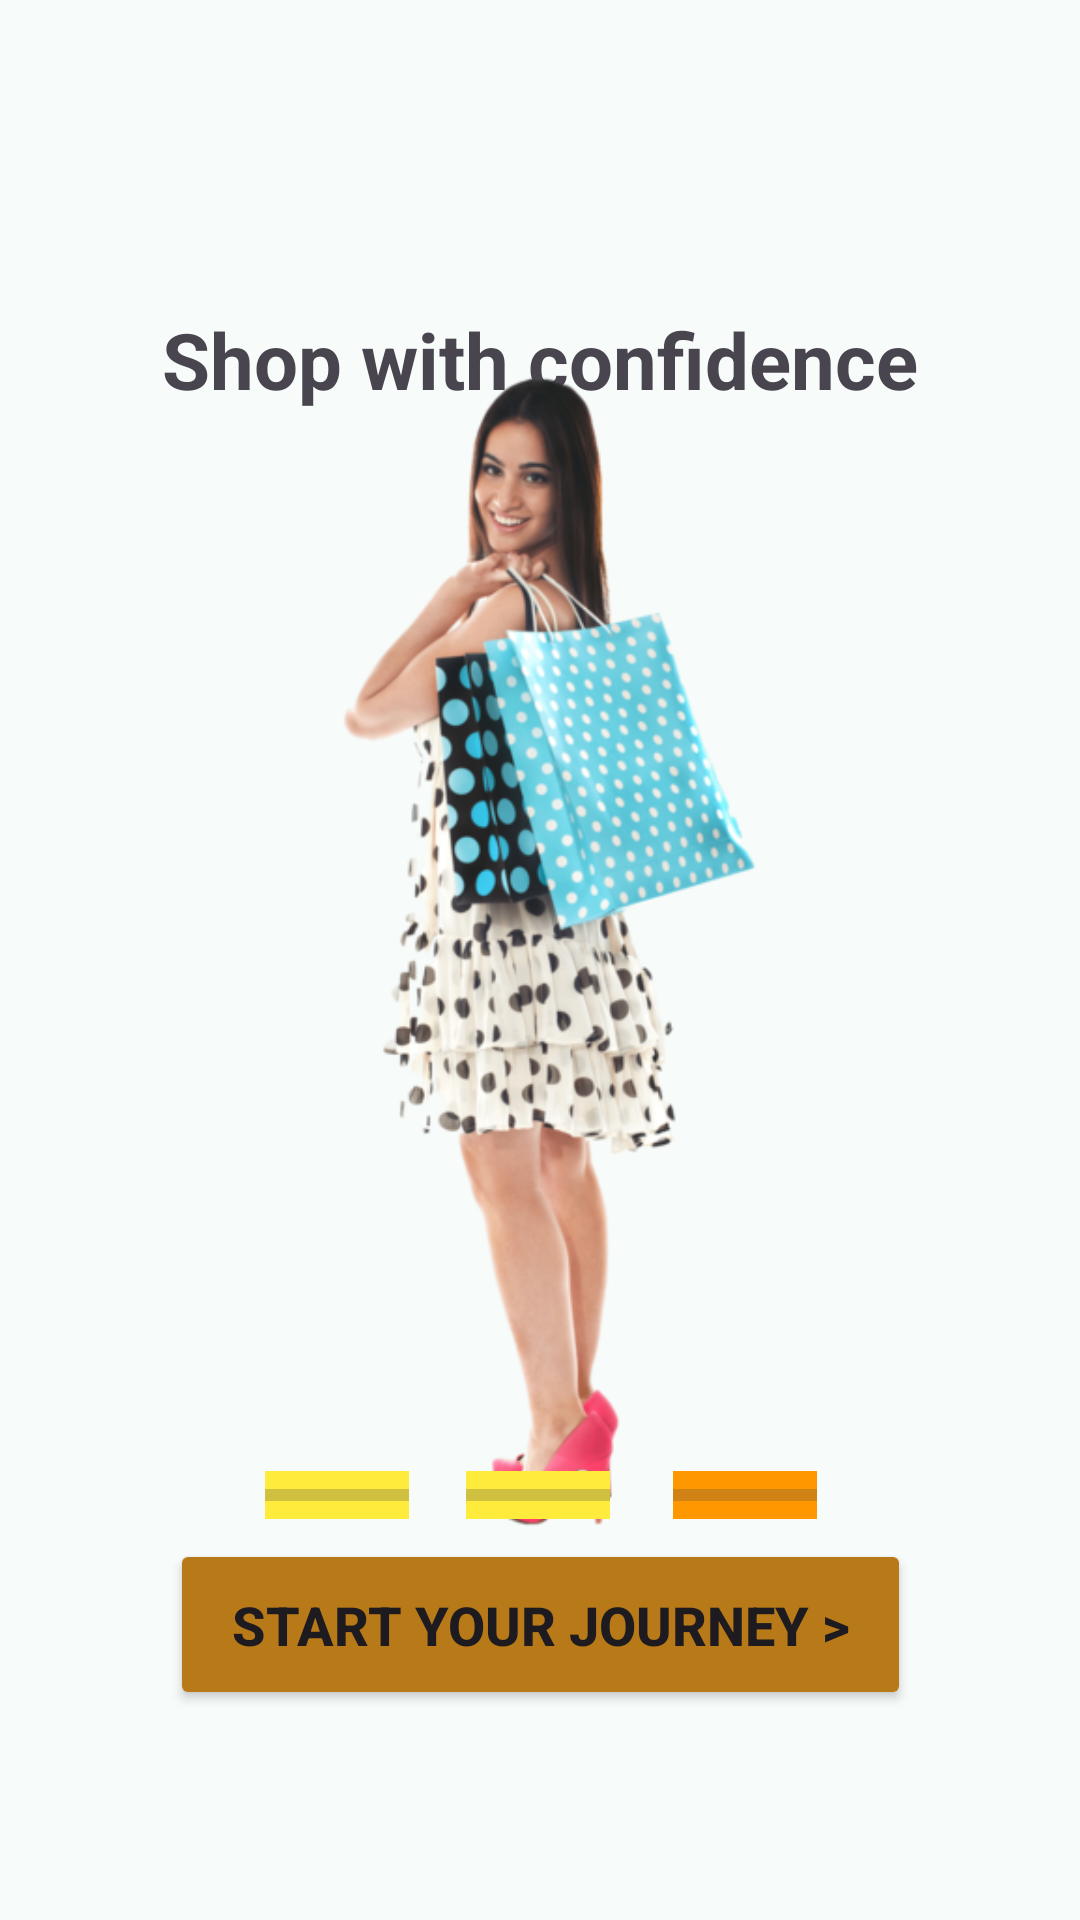

Write the Android layout XML for this screen, with the resource values it uses.
<!-- AndroidManifest.xml: application theme Theme.Glowify -->
<!-- res/layout/onboarding_screen3.xml -->
<?xml version="1.0" encoding="utf-8"?>
<androidx.constraintlayout.widget.ConstraintLayout xmlns:android="http://schemas.android.com/apk/res/android"
    xmlns:app="http://schemas.android.com/apk/res-auto"
    xmlns:tools="http://schemas.android.com/tools"
    android:id="@+id/main"
    android:layout_width="match_parent"
    android:layout_height="match_parent"
    android:background="#F8F7FBF9"
    android:visibility="visible"
    tools:visibility="visible">


    <Button
        android:id="@+id/button3"
        android:layout_width="247dp"
        android:layout_height="57dp"
        android:backgroundTint="#B87A18"
        android:text="@string/start_your_journey"
        android:textSize="18sp"
        android:textStyle="bold"
        app:layout_constraintBottom_toBottomOf="parent"
        app:layout_constraintEnd_toEndOf="parent"
        app:layout_constraintStart_toStartOf="parent"
        app:layout_constraintTop_toTopOf="parent"
        app:layout_constraintVertical_bias="0.88"
        app:strokeColor="#AF0F0E0E"
        app:strokeWidth="1dp"
        tools:text="Start your journey >" />

    <TextView
        android:id="@+id/textView5"
        android:layout_width="347dp"
        android:layout_height="38dp"
        android:lines="1"
        android:text="Shop with confidence"
        android:textAlignment="center"
        android:textSize="26sp"
        android:textStyle="bold"
        app:layout_constraintBottom_toBottomOf="parent"
        app:layout_constraintEnd_toEndOf="parent"
        app:layout_constraintStart_toStartOf="parent"
        app:layout_constraintTop_toTopOf="parent"
        app:layout_constraintVertical_bias="0.17"
        app:layout_wrapBehaviorInParent="skipped"
        tools:ignore="HardcodedText,MissingConstraints,TextSizeCheck,VisualLintOverlap" />

    <ImageView
        android:id="@+id/imageView2"
        android:layout_width="309dp"
        android:layout_height="424dp"
        app:layout_constraintBottom_toBottomOf="parent"
        app:layout_constraintEnd_toEndOf="parent"
        app:layout_constraintStart_toStartOf="parent"
        app:layout_constraintTop_toTopOf="parent"
        app:layout_constraintVertical_bias="0.481"
        app:srcCompat="@drawable/pngtree_stunning_teenager_carrying_shopping_bags_confident_png_image_10046797"
        tools:ignore="ContentDescription" />

    <ProgressBar
        android:id="@+id/progressBar"
        style="?android:attr/progressBarStyleHorizontal"
        android:layout_width="wrap_content"
        android:layout_height="wrap_content"
        android:background="#FFEB3B"
        app:layout_constraintBottom_toBottomOf="parent"
        app:layout_constraintEnd_toEndOf="parent"
        app:layout_constraintHorizontal_bias="0.283"
        app:layout_constraintStart_toStartOf="parent"
        app:layout_constraintTop_toTopOf="parent"
        app:layout_constraintVertical_bias="0.786"
        tools:ignore="MissingConstraints" />

    <ProgressBar
        android:id="@+id/progressBar2"
        style="?android:attr/progressBarStyleHorizontal"
        android:layout_width="wrap_content"
        android:layout_height="wrap_content"
        android:background="#FFEB3B"
        app:layout_constraintBottom_toBottomOf="parent"
        app:layout_constraintEnd_toEndOf="parent"
        app:layout_constraintHorizontal_bias="0.498"
        app:layout_constraintStart_toStartOf="parent"
        app:layout_constraintTop_toTopOf="parent"
        app:layout_constraintVertical_bias="0.786"
        tools:ignore="MissingConstraints" />

    <ProgressBar
        android:id="@+id/progressBar3"
        style="?android:attr/progressBarStyleHorizontal"
        android:layout_width="wrap_content"
        android:layout_height="wrap_content"
        android:background="#FF9800"
        app:layout_constraintBottom_toBottomOf="parent"
        app:layout_constraintEnd_toEndOf="parent"
        app:layout_constraintHorizontal_bias="0.719"
        app:layout_constraintStart_toStartOf="parent"
        app:layout_constraintTop_toTopOf="parent"
        app:layout_constraintVertical_bias="0.786"
        tools:ignore="MissingConstraints" />
</androidx.constraintlayout.widget.ConstraintLayout>
<!-- resources referenced by this layout -->
<resources>
  <!-- drawable pngtree_stunning_teenager_carrying_shopping_bags_confident_png_image_10046797: png bitmap (drawable, 184583 bytes) -->
  <string name="start_your_journey">Start your journey &gt;</string>
  <style name="Theme.Glowify" parent="Base.Theme.Glowify" />
  <style name="Base.Theme.Glowify" parent="Theme.Material3.DayNight.NoActionBar">
  
          
          <item name="colorPrimary">@color/pink</item>
          <item name="colorPrimaryVariant">@color/pink</item>
          <item name="android:statusBarColor">@color/pink</item>
          <item name="android:actionBarSize">70dp</item>
  
  
      </style>
  <color name="pink">#3FC591A3</color>
</resources>
